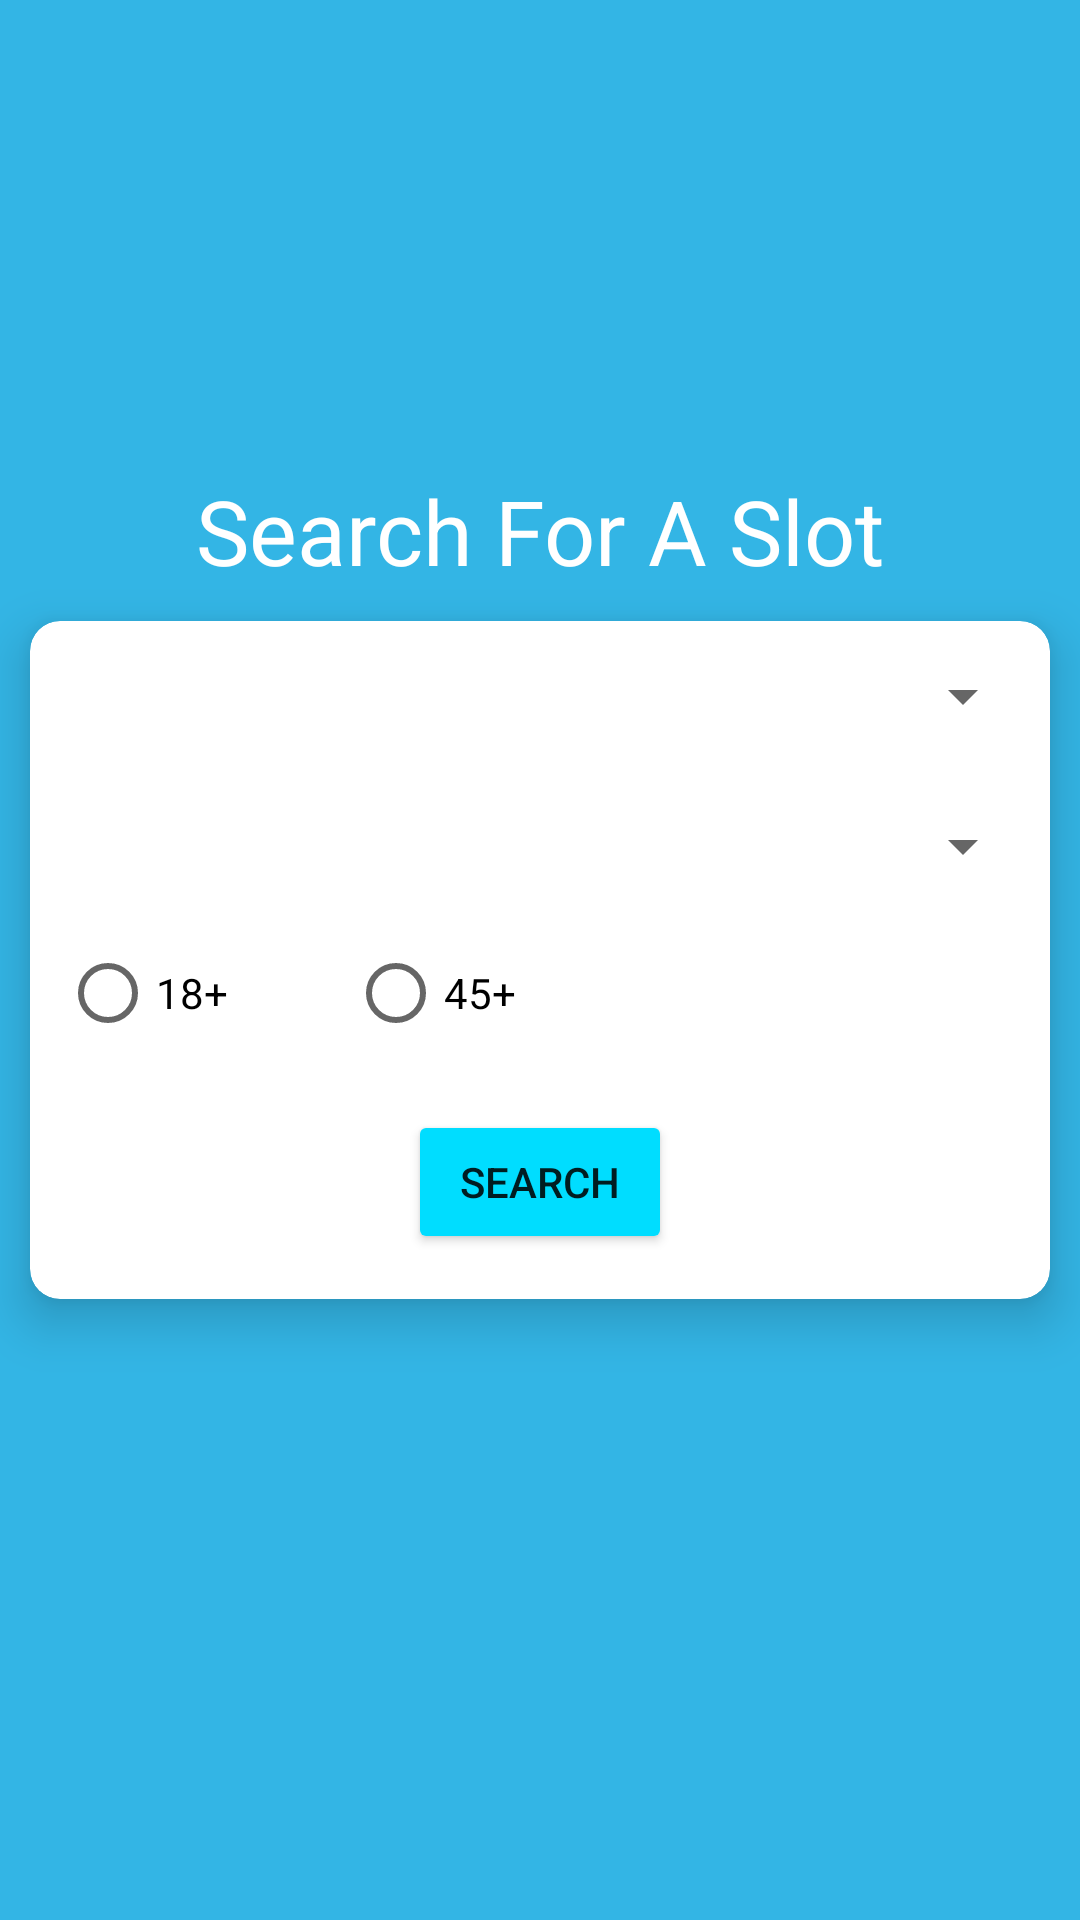

Layout XML and referenced resources for this Android screen:
<!-- AndroidManifest.xml: application theme Theme.GetSlot -->
<!-- res/layout/activity_main.xml -->
<?xml version="1.0" encoding="utf-8"?>
<RelativeLayout xmlns:android="http://schemas.android.com/apk/res/android"
    xmlns:app="http://schemas.android.com/apk/res-auto"
    xmlns:tools="http://schemas.android.com/tools"
    android:layout_width="match_parent"
    android:background="@android:color/holo_blue_light"
    android:layout_height="match_parent"
    tools:context=".MainActivity">
<TextView
    android:layout_width="match_parent"
    android:layout_height="wrap_content"
    android:text="Search For A Slot"
    android:textColor="@color/white"
    android:gravity="center"
    android:textSize="30sp"
    android:layout_above="@id/card"
    />

    <androidx.cardview.widget.CardView
        android:id="@+id/card"
        android:layout_width="match_parent"
        android:layout_height="wrap_content"
        android:layout_margin="10dp"
        app:cardCornerRadius="10dp"
        app:cardElevation="10dp"
        android:layout_centerVertical="true">
        <LinearLayout
            android:layout_width="match_parent"
            android:layout_height="fill_parent"
            android:orientation="vertical"
            >

                <Spinner
                    android:layout_width="match_parent"
                    android:layout_height="wrap_content"
                    android:layout_margin="5dp"
                    android:padding="20dp"
                    android:id="@+id/state"
                    />
                <Spinner
                    android:layout_width="match_parent"
                    android:layout_height="fill_parent"
                    android:padding="20dp"
                    android:id="@+id/district"
                    android:layout_margin="5dp"
                    />

                <RadioGroup
                    android:layout_width="match_parent"
                    android:layout_height="wrap_content"
                    android:orientation="horizontal">
                    <RadioButton android:id="@+id/radio18"
                        android:layout_width="wrap_content"
                        android:layout_height="wrap_content"
                        android:text="18+"
                        android:layout_marginRight="20dp"
                        android:layout_marginLeft="10dp"
                        android:onClick="onRadioButtonClicked"/>
                    <RadioButton android:id="@+id/radio45"
                        android:layout_width="wrap_content"
                        android:layout_height="wrap_content"
                        android:text="45+"
                        android:layout_marginLeft="20dp"
                        android:onClick="onRadioButtonClicked"/>
                </RadioGroup>




            <Button
                android:id="@+id/search"
                android:layout_width="wrap_content"
                android:layout_height="wrap_content"
                android:text="Search"
                android:backgroundTint="@android:color/holo_blue_bright"
                android:layout_margin="15dp"
                android:layout_gravity="center"
                />
        </LinearLayout>
    </androidx.cardview.widget.CardView>
</RelativeLayout>
<!-- resources referenced by this layout -->
<resources>
  <color name="white">#FFFFFFFF</color>
  <style name="Theme.GetSlot" parent="Theme.MaterialComponents.DayNight.NoActionBar">
          
          <item name="colorPrimary">@color/purple_500</item>
          <item name="colorPrimaryVariant">@color/purple_700</item>
          <item name="colorOnPrimary">@color/white</item>
          
          <item name="colorSecondary">@color/teal_200</item>
          <item name="colorSecondaryVariant">@color/teal_700</item>
          <item name="colorOnSecondary">@color/black</item>
          
          <item name="android:statusBarColor" tools:targetApi="l">?attr/colorPrimaryVariant</item>
          
      </style>
  <color name="purple_500">#187bcd</color>
  <color name="purple_700">#2a9df4</color>
  <color name="teal_200">#FF03DAC5</color>
  <color name="teal_700">#FF018786</color>
  <color name="black">#FF000000</color>
</resources>
